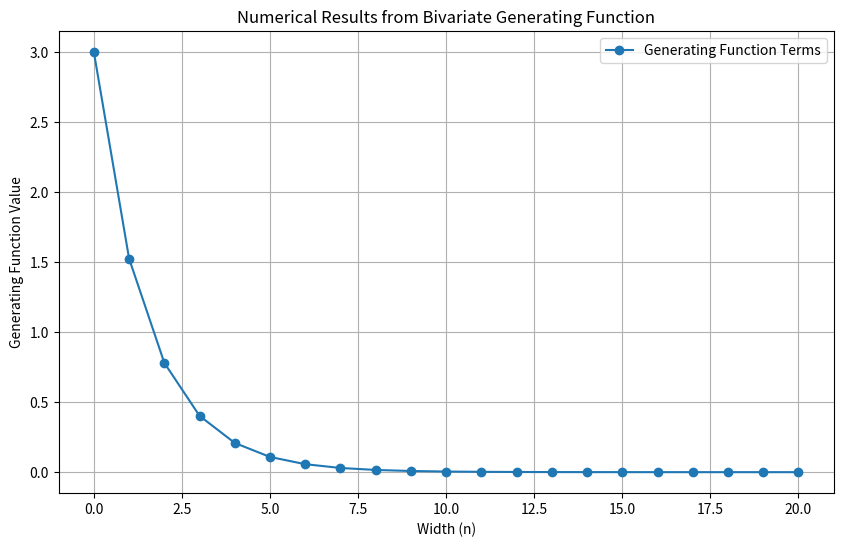

Write Python code to recreate this figure.
import numpy as np
import matplotlib.pyplot as plt

# Define the generating function (simplified for numerical computation)
def bivariate_generating_function(z, q1, q2, q3, max_width):
    """
    Compute the generating function terms for a range of widths and area coefficients.
    Args:
        z: The width variable.
        q1, q2, q3: Coefficients for A_xy, A_yz, A_xz respectively.
        max_width: Maximum width to compute.

    Returns:
        A dictionary containing results for each width.
    """
    results = {}
    for n in range(max_width + 1):
        # For simplicity, assume contributions from the three areas scale with q1, q2, q3
        # This is a heuristic numerical approximation
        term = z**n * (q1**n + q2**n + q3**n)
        results[n] = term
    return results

# Parameters for the generating function
z = 0.5  # Width variable
q1, q2, q3 = 1.1, 1.05, 0.9  # Area coefficients for A_xy, A_yz, A_xz
max_width = 20  # Maximum width to compute

# Compute the results
results = bivariate_generating_function(z, q1, q2, q3, max_width)

# Extract values for plotting
widths = list(results.keys())
values = [np.real(results[w]) for w in widths]  # Take the real part for plotting

# Plot the results
plt.figure(figsize=(10, 6))
plt.plot(widths, values, marker='o', label="Generating Function Terms")
plt.title("Numerical Results from Bivariate Generating Function")
plt.xlabel("Width (n)")
plt.ylabel("Generating Function Value")
plt.grid()
plt.legend()
plt.show()

# Display numerical values for confirmation
for width, value in results.items():
    print(f"Width {width}: Generating Function Value = {value}")
